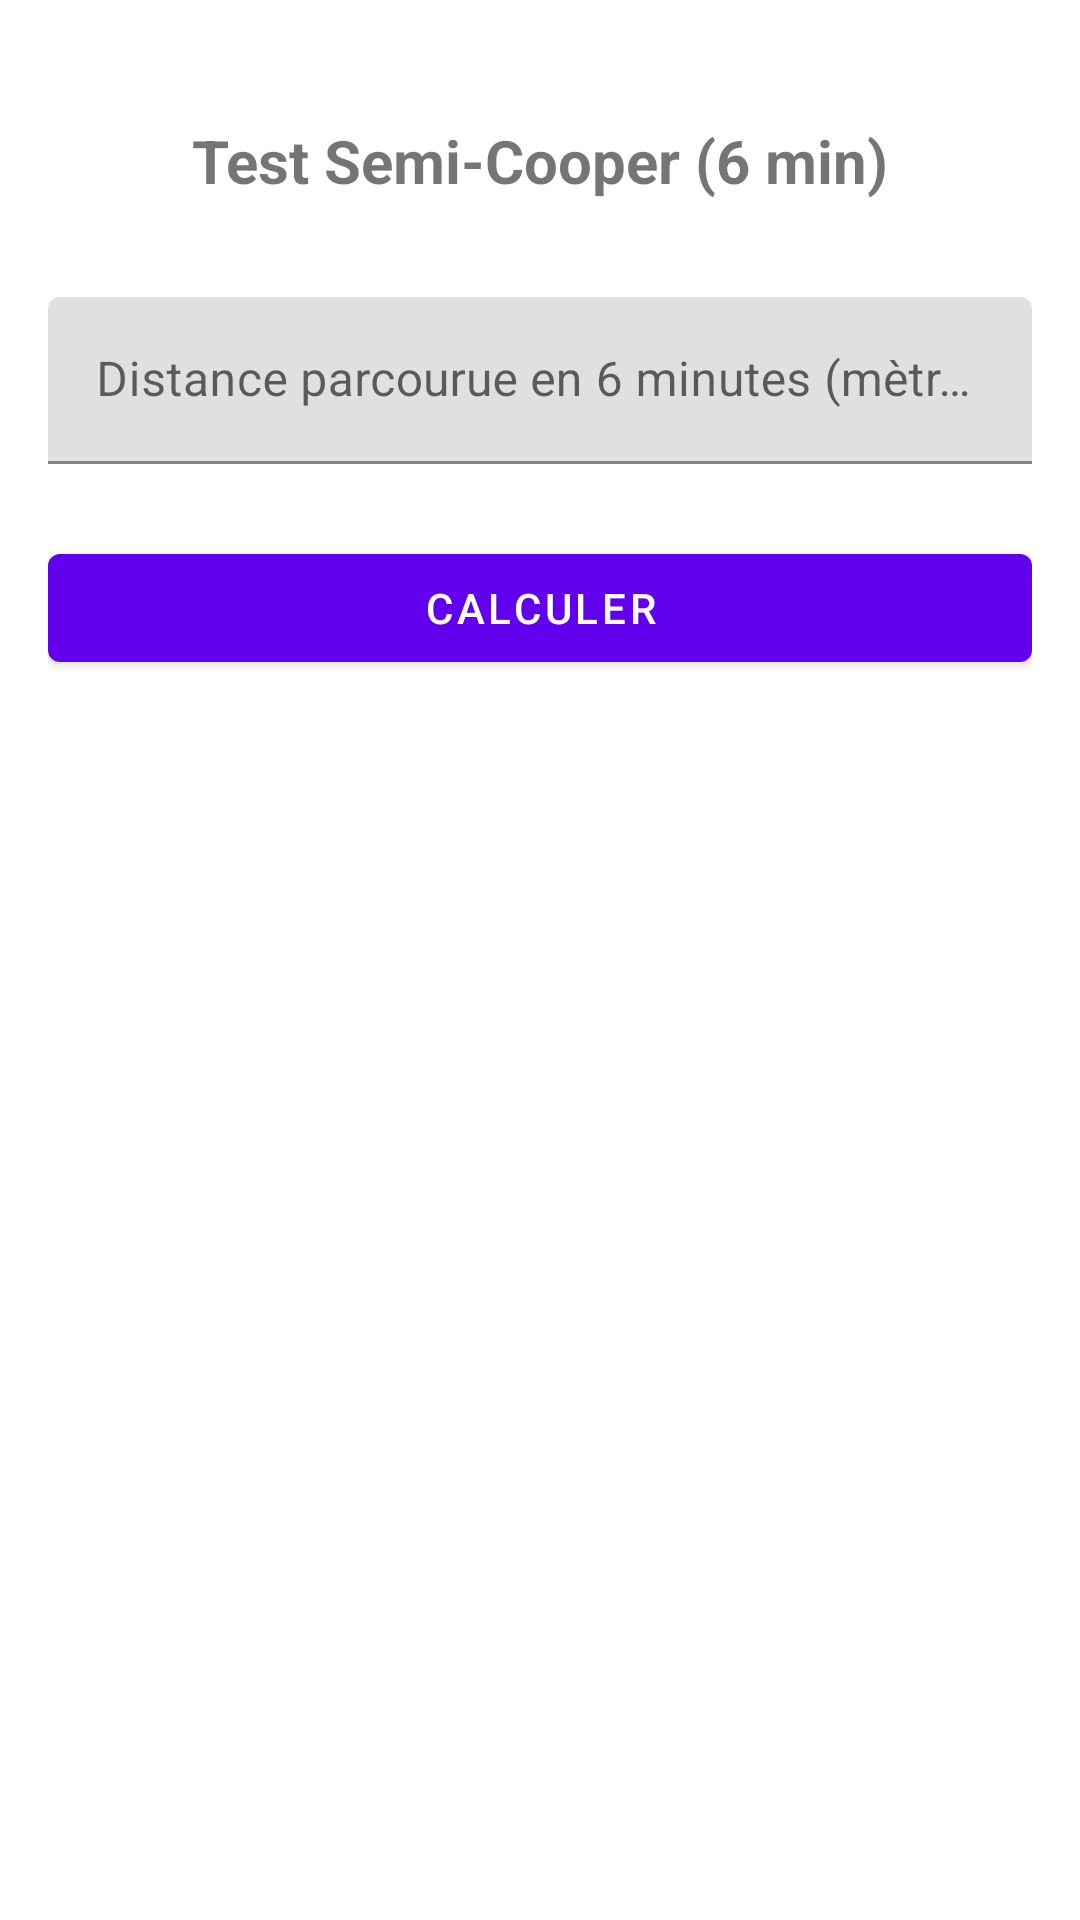

Here is an Android app screen rendered from its layout file. Give the layout XML and the strings, colors and styles it references.
<!-- AndroidManifest.xml: application theme Theme.TriPrepApp -->
<!-- res/layout/activity_running_calculator.xml -->
<?xml version="1.0" encoding="utf-8"?>
<androidx.constraintlayout.widget.ConstraintLayout xmlns:android="http://schemas.android.com/apk/res/android"
    xmlns:app="http://schemas.android.com/apk/res-auto"
    xmlns:tools="http://schemas.android.com/tools"
    android:layout_width="match_parent"
    android:layout_height="match_parent"
    android:padding="16dp">

    <TextView
        android:id="@+id/titleText"
        android:layout_width="wrap_content"
        android:layout_height="wrap_content"
        android:text="@string/running_title"
        android:textSize="20sp"
        android:textStyle="bold"
        app:layout_constraintTop_toTopOf="parent"
        app:layout_constraintStart_toStartOf="parent"
        app:layout_constraintEnd_toEndOf="parent"
        android:layout_marginTop="24dp"/>

    <com.google.android.material.textfield.TextInputLayout
        android:id="@+id/distanceInputLayout"
        android:layout_width="0dp"
        android:layout_height="wrap_content"
        android:hint="@string/running_distance"
        app:layout_constraintTop_toBottomOf="@id/titleText"
        app:layout_constraintStart_toStartOf="parent"
        app:layout_constraintEnd_toEndOf="parent"
        android:layout_marginTop="32dp">

        <com.google.android.material.textfield.TextInputEditText
            android:id="@+id/distanceInput"
            android:layout_width="match_parent"
            android:layout_height="wrap_content"
            android:inputType="number"/>
    </com.google.android.material.textfield.TextInputLayout>

    <com.google.android.material.button.MaterialButton
        android:id="@+id/calculateButton"
        android:layout_width="0dp"
        android:layout_height="wrap_content"
        android:text="@string/calculate"
        android:layout_marginTop="24dp"
        app:layout_constraintTop_toBottomOf="@id/distanceInputLayout"
        app:layout_constraintStart_toStartOf="parent"
        app:layout_constraintEnd_toEndOf="parent"/>

    <com.google.android.material.card.MaterialCardView
        android:id="@+id/resultsCard"
        android:layout_width="0dp"
        android:layout_height="wrap_content"
        android:layout_marginTop="24dp"
        android:visibility="gone"
        app:cardElevation="4dp"
        app:layout_constraintTop_toBottomOf="@id/calculateButton"
        app:layout_constraintStart_toStartOf="parent"
        app:layout_constraintEnd_toEndOf="parent">

        <LinearLayout
            android:layout_width="match_parent"
            android:layout_height="wrap_content"
            android:orientation="vertical"
            android:padding="16dp">

            <TextView
                android:id="@+id/vmaResultText"
                android:layout_width="wrap_content"
                android:layout_height="wrap_content"
                android:textSize="18sp"
                tools:text="VMA : 14.5 km/h"/>

            <TextView
                android:id="@+id/vo2maxResultText"
                android:layout_width="wrap_content"
                android:layout_height="wrap_content"
                android:layout_marginTop="8dp"
                android:textSize="18sp"
                tools:text="VO2 Max : 58.0 ml/min/kg"/>
        </LinearLayout>
    </com.google.android.material.card.MaterialCardView>

</androidx.constraintlayout.widget.ConstraintLayout>
<!-- resources referenced by this layout -->
<resources>
  <string name="calculate">Calculer</string>
  <string name="running_distance">Distance parcourue en 6 minutes (mètres)</string>
  <string name="running_title">Test Semi-Cooper (6 min)</string>
  <style name="Theme.TriPrepApp" parent="Theme.MaterialComponents.DayNight.DarkActionBar">
          <item name="colorPrimary">@color/purple_500</item>
          <item name="colorPrimaryVariant">@color/purple_700</item>
          <item name="colorOnPrimary">@color/white</item>
          <item name="colorSecondary">@color/teal_200</item>
          <item name="colorSecondaryVariant">@color/teal_700</item>
          <item name="colorOnSecondary">@color/black</item>
          <item name="android:statusBarColor">?attr/colorPrimaryVariant</item>
      </style>
  <color name="purple_500">#FF6200EE</color>
  <color name="purple_700">#FF3700B3</color>
  <color name="white">#FFFFFFFF</color>
  <color name="teal_200">#FF03DAC5</color>
  <color name="teal_700">#FF018786</color>
  <color name="black">#FF000000</color>
</resources>
